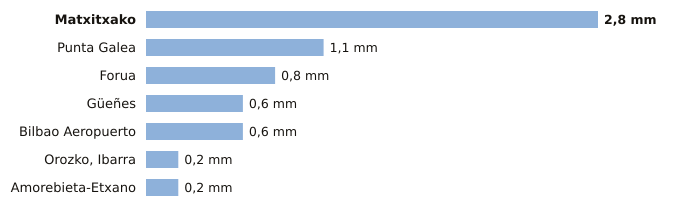

Source data for this figure (header and first rows):
estacion, provincia, indicativo, mm_6_dias_anteriores, mm_hoy, mm_7_dias, horas_de_hoy
Matxitxako, Bizkaia, 1057B, 2.8, 0.0, 2.8, 1
Punta Galea, Bizkaia, 1059X, 1.1, 0.0, 1.1, 1
Forua, Bizkaia, 1056K, 0.8, 0.0, 0.8, 1
Güeñes, Bizkaia, 1078I, 0.6, 0.0, 0.6, 1
Bilbao Aeropuerto, Bizkaia, 1082, 0.6, 0.0, 0.6, 1
Orozko, Ibarra, Bizkaia, 1064L, 0.2, 0.0, 0.2, 1
Amorebieta-Etxano, Bizkaia, 1074C, 0.2, 0.0, 0.2, 1
